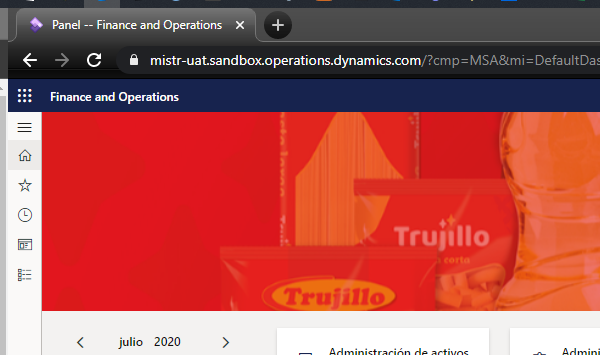
Task: Proceso de recepción 
Workflow: Almacenes01

Step 1: Anexar navegador 'chrome.exe Panel' in window 'Panel -- Finance and Operations' (chrome.exe)

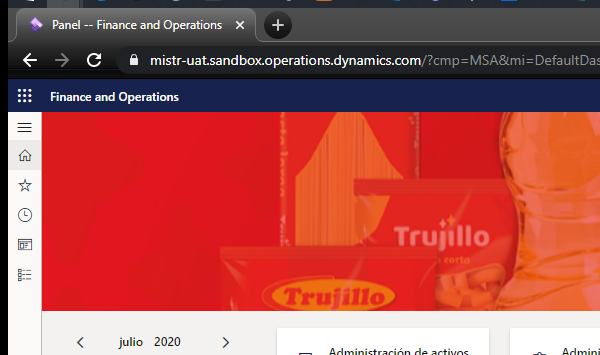
Step 2: Anexar navegador 'chrome.exe Panel' in window 'Panel -- Finance and Operations' (chrome.exe)

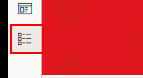
Step 3: click on the element

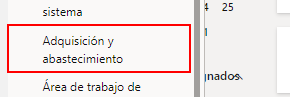
Step 4: click on the link 'Adquisición y abastecimiento'

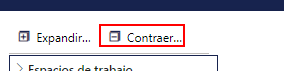
Step 5: click on the button 'Contraer todo'

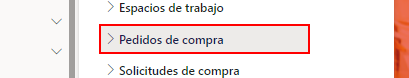
Step 6: click on the link 'Pedidos de compra'

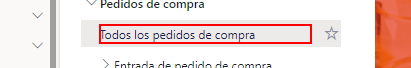
Step 7: click on the link 'Todos los pedidos de compra'

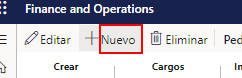
Step 8: click on the element in window 'Todos los pedidos de compra -- Finance and Operations' (chrome.exe)

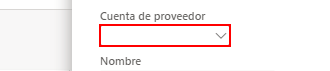
Step 9: type "[row("proveedor").ToString]" into the text box in window 'Todos los pedidos de compra -- Finance and Operations' (chrome.exe)

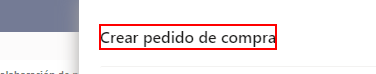
Step 10: click on the element in window 'Todos los pedidos de compra -- Finance and Operations' (chrome.exe)

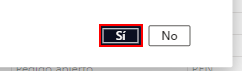
Step 11: click on the button in window 'Todos los pedidos de compra -- Finance and Operations' (chrome.exe)

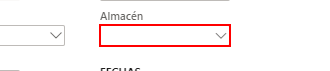
Step 12: type "[row("almacen").ToString]" into the text box in window 'Todos los pedidos de compra -- Finance and Operations' (chrome.exe)

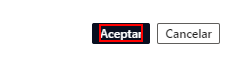
Step 13: click on the element in window 'Todos los pedidos de compra -- Finance and Operations' (chrome.exe)

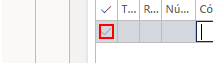
Step 14: click on the element in window 'Todos los pedidos de compra -- Finance and Operations' (chrome.exe)

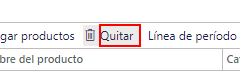
Step 15: click on the element in window 'Todos los pedidos de compra -- Finance and Operations' (chrome.exe)

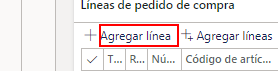
Step 16: click on the element in window 'Todos los pedidos de compra -- Finance and Operations' (chrome.exe)

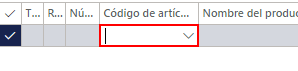
Step 17: type "[item("producto").ToString]" into the text box in window 'Todos los pedidos de compra -- Finance and Operations' (chrome.exe)

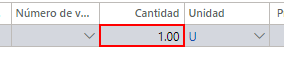
Step 18: type "[item("cantidad").ToString]" into the text box in window 'Todos los pedidos de compra -- Finance and Operations' (chrome.exe)

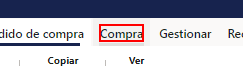
Step 19: click on the element in window 'Todos los pedidos de compra -- Finance and Operations' (chrome.exe)

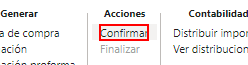
Step 20: click on the element in window 'Todos los pedidos de compra -- Finance and Operations' (chrome.exe)

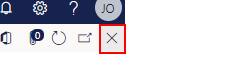
Step 21: click on the element in window 'Todos los pedidos de compra -- Finance and Operations' (chrome.exe) (repeated 2 times)

Step 23: type "100000" into the text box in window 'Todos los pedidos de compra -- Finance and Operations' (chrome.exe) (same screen as step 17)

Step 24: type "10" into the text box in window 'Todos los pedidos de compra -- Finance and Operations' (chrome.exe) (same screen as step 18)

Step 25: click on the element in window 'Todos los pedidos de compra -- Finance and Operations' (chrome.exe) (same screen as step 19) (repeated 3 times)
